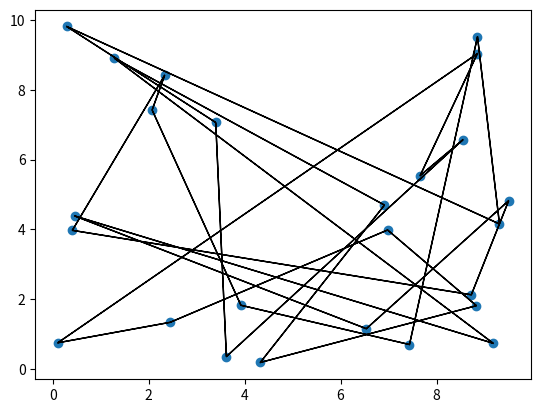

Reproduce this figure in Python.
import numpy as np
import matplotlib.pyplot as plt

from scipy.spatial.distance import cdist

def plot_tsp(path, coords):
    """ plots a solved tsp """
    plt.scatter(coords[:, 0], coords[:, 1])
    for i in path:
        x, y = coords[i, 0], coords[i, 1]
        dx, dy = coords[i-1, 0] - coords[i, 0], coords[i-1, 1] - coords[i, 1]
        plt.arrow(x, y, dx, dy, shape='full', lw=1, length_includes_head=True, head_width=0)
    plt.show()    

def path_length(path, dist):
    """ computes the length of a solved tsp """ 
    length = 0
    for i in path:
        length += dist[i - 1, i]
    return length

def solve_tsp(dist):
    """ THIS IS THE FUNCTION YOU SHOULD UPDATE """
    path = list(range(len(dist)))
    length = path_length(path, dist)
    return path, length

if __name__ == "__main__":
    np.random.seed(1000) # CHANGE YOUR SEED TO YOUR GROUP NUMBER
    coords = np.random.uniform(0, 10, size=(25, 2))
    dist = cdist(coords, coords)

    path, length = solve_tsp(dist)
    print("path found:", path)
    print("length of path: ", length)
    
    plot_tsp(path, coords)
